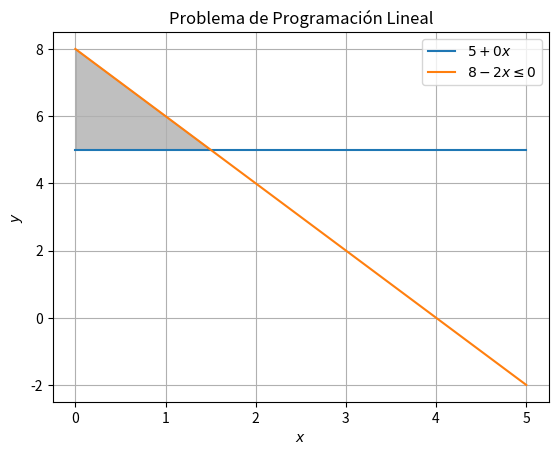

Here is the Python script that generated this plot:
import numpy as np
import matplotlib.pyplot as plt

# Funciones de restricciones
def f1(x):
    return 5 + 0*x

def f2(x):
    return 8 - 2*x

# Rango de valores para x
x_values = np.linspace(0, 5, 100)

# Gráfico
plt.plot(x_values, f1(x_values), label=r'$5+0x$')
plt.plot(x_values, f2(x_values), label=r'$8-2x \leq 0$')
plt.fill_between(x_values, f1(x_values), f2(x_values), where=(f1(x_values) <= f2(x_values)), color='gray', alpha=0.5)
plt.xlabel('$x$')
plt.ylabel('$y$')
plt.title('Problema de Programación Lineal')
plt.legend()
plt.grid(True)
plt.show()